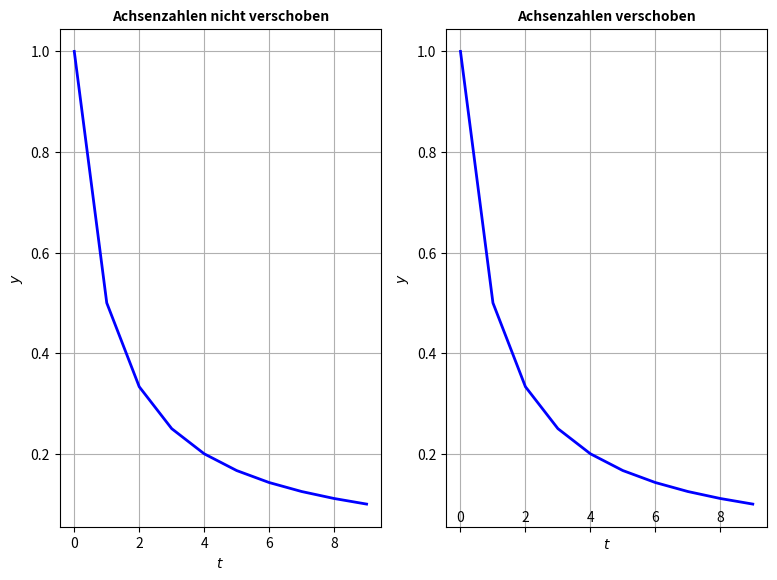

Here is the Python script that generated this plot: (Note: this script raises an exception after producing the figure.)
# 22.7 Achsenzahlen verschieben

import matplotlib.pyplot as plt
import os

t = [k for k in range(10)]
y = [1/(k+1) for k in t]

fig, (ax1, ax2) = plt.subplots(1, 2) # 1 Reihe, Zwei Spalten 

# Erstes Bild ohne Achsenzahlen Verschiebeung 
p1 = ax1.plot(t, y, color="blue", linewidth=2)
ax1.set_xlabel('$t$')
ax1.set_ylabel('$y$')
ax1.set_title("Achsenzahlen nicht verschoben", fontsize=10, fontweight="bold")
ax1.grid(True)

# Zweites Bild mit Achsenzahlen Verschiebung 
p2 = ax2.plot(t, y, color="blue", linewidth=2)
ax2.xaxis.set_tick_params(pad=-15) 
ax2.set_xlabel('$t$')
ax2.set_ylabel('$y$')
ax2.set_title("Achsenzahlen verschoben", fontsize=10, fontweight="bold")
ax2.grid(True)

fig.set_size_inches(200/25.4 , 150/25.4) # Umwandlung von millimeter in Zoll 
plt.tight_layout() # sorgt fuer schoene Abstaende 
plt.savefig(os.path.join("C:/Users/<user>/KonzeptsammlungPython_Copy/Kapitel22_Matplotlib/Kapitel22_Grafiken", 
                          "Achsenzahlen verschieben.png"), dpi=300, bbox_inches='tight')
plt.show()

